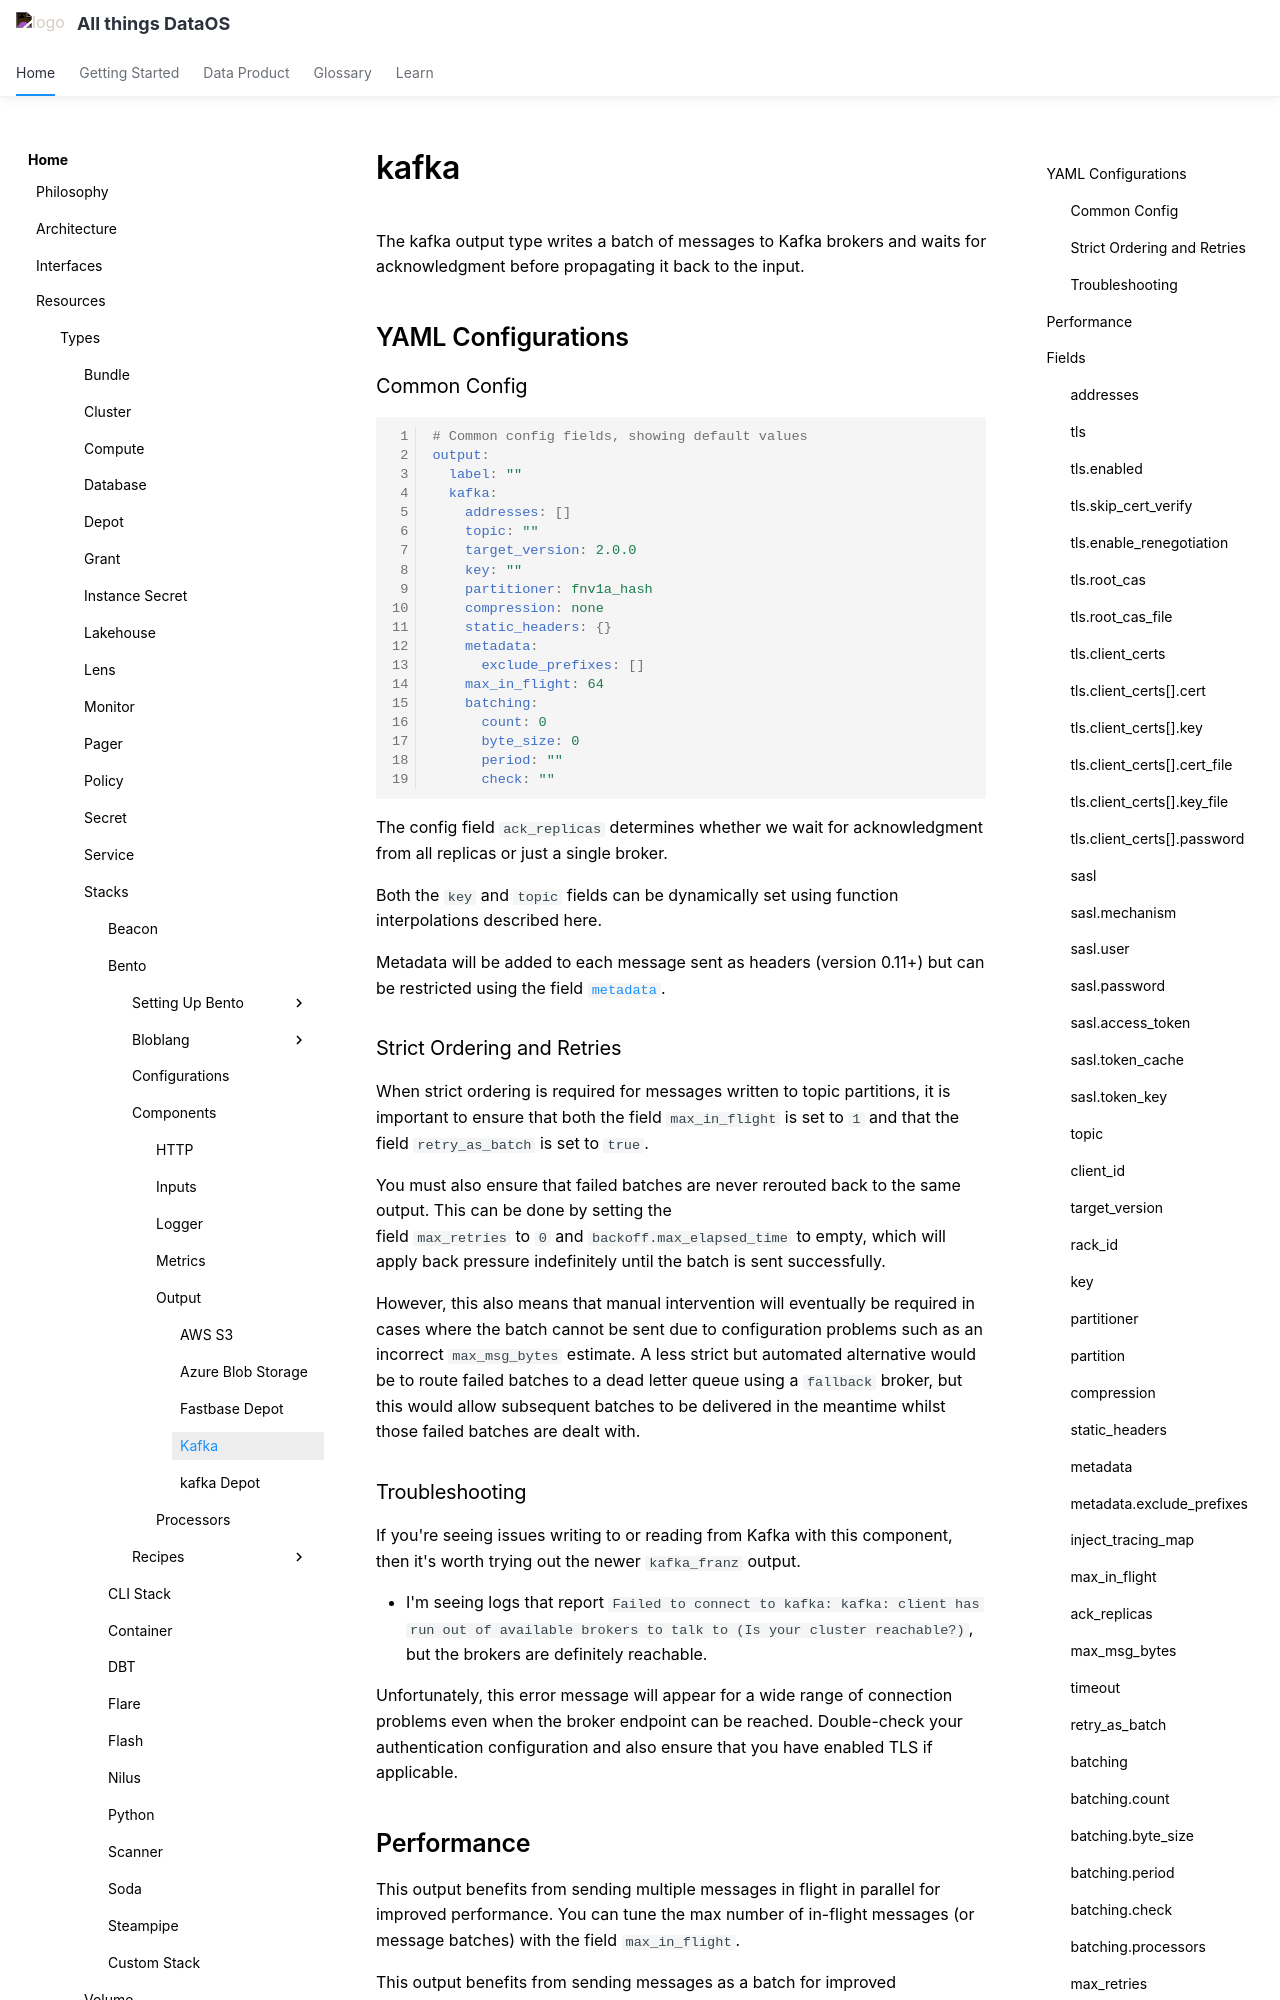

repository: moderndatacompany/dataos.info · page: resources/stacks/bento/components/output/kafka/index.html · generator: mkdocs

# kafka

The kafka output type writes a batch of messages to Kafka brokers and waits for acknowledgment before propagating it back to the input.

## YAML Configurations

### Common Config

```yaml
# Common config fields, showing default values
output:
  label: ""
  kafka:
    addresses: []
    topic: ""
    target_version: 2.0.0
    key: ""
    partitioner: fnv1a_hash
    compression: none
    static_headers: {}
    metadata:
      exclude_prefixes: []
    max_in_flight: 64
    batching:
      count: 0
      byte_size: 0
      period: ""
      check: ""
```

The config field `ack_replicas` determines whether we wait for acknowledgment from all replicas or just a single broker.

Both the `key` and `topic` fields can be dynamically set using function interpolations described here.

Metadata will be added to each message sent as headers (version 0.11+) but can be restricted using the field [`metadata`](#metadata).
